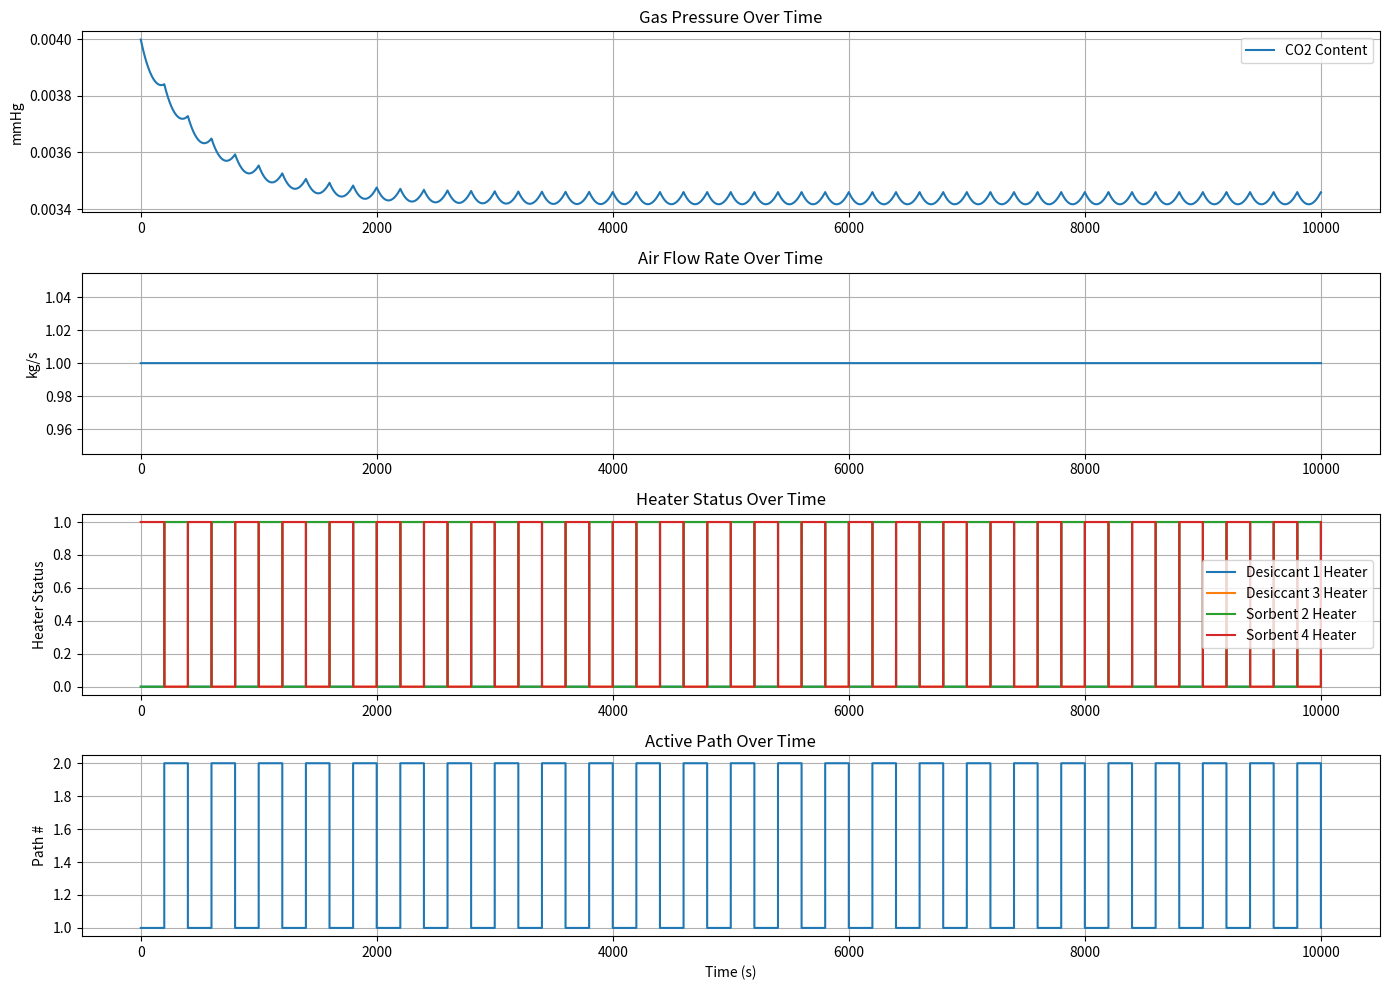
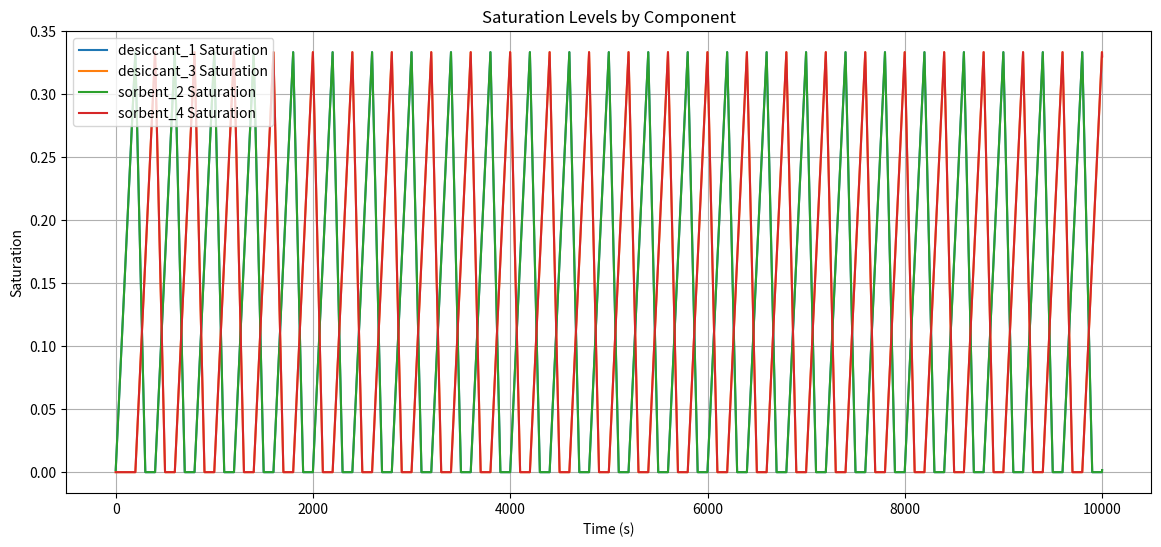
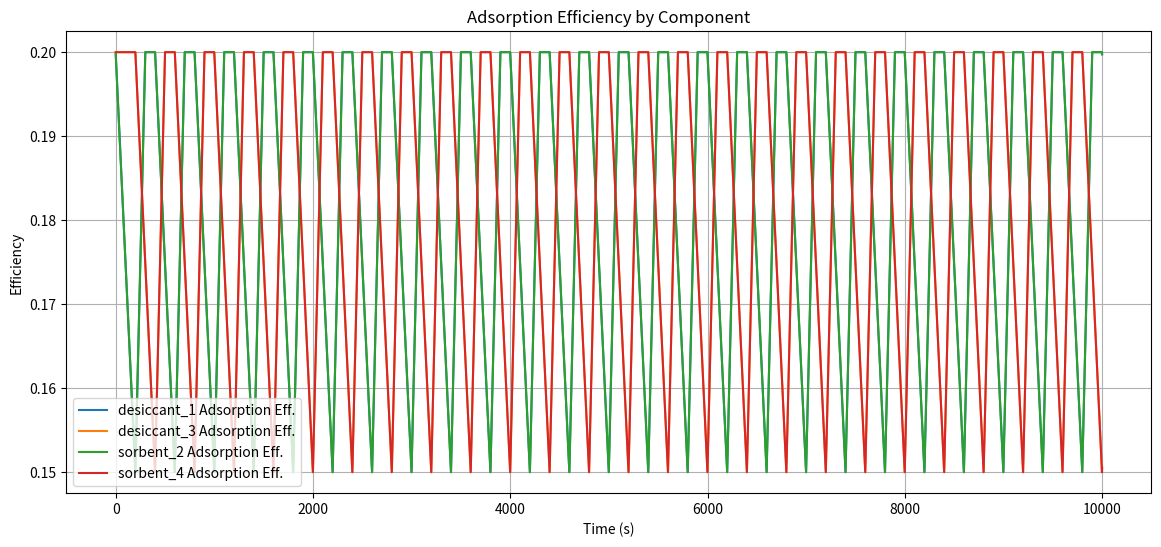
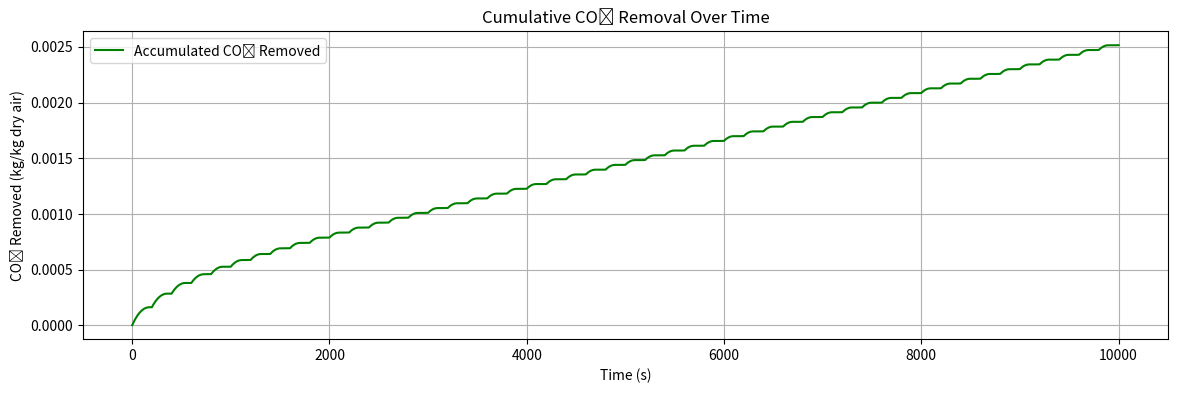

Here is the Python script that generated these plots, in order:
# CDRA Simulation Framework in Python
import numpy as np
import matplotlib.pyplot as plt

# Constants and initial setup

# Simulation parameters
SIM_DURATION_SEC = 10000
TIME_STEP_SEC = 1
TIME_END = SIM_DURATION_SEC  # Total simulation time in seconds
DT = TIME_STEP_SEC           # Time step size in seconds

# Environmental input levels
M_CABIN = 100.0             # kg, dry air mass in the cabin
MOISTURE_CONTENT_INIT = 0.015  # kg H2O/kg dry air (initial value)  # kg H2O/kg dry air
CO2_CONTENT_INIT = 0.004  # kg CO2/kg dry air (initial value)  # kg CO2/kg dry air
MOISTURE_INPUT_MEAN = 0.00005 * 30 
CO2_INPUT_MEAN = 0.00002 * 30
MOISTURE_MAX = 0.03
CO2_MAX = 0.01
NOISE_SCALE = 0.0002 * 0   # Magnitude of noise for air composition generation

# CDRA operational constants
INITIAL_SATURATION_LEVEL = 0.0
REGENERATION_RATE_MULTIPLIER = 2.0
AIR_FLOW_RATE = 1.0  # kg/s, nominal air flow rate  # kg/s, nominal air flow rate
VALVE_SWITCH_INTERVAL = 200
SATURATION_TIME_CONSTANT = 600  # time for saturation to reach 1.0
BASE_ADSORPTION_EFF = 0.05
MAX_ADSORPTION_EFF_INCREMENT = 0.15
DESORPTION_MULTIPLIER = 1.05

# Failure scenarios with activation flags and timing
FAILURE_SCENARIO = {
    'filter_saturation': False,
    'filter_saturation_start': TIME_END,
    'filter_saturation_end': TIME_END,
    'heater_failure': [],
    'sensor_failure': [],
    'valve_stuck': False,
    'valve_stuck_start': TIME_END,
    'valve_stuck_end': TIME_END,
    'fan_degraded': False,              # NEW: Whether fan degradation is active
    'fan_degraded_start': 1000,           # NEW: When fan degradation starts
    'fan_degraded_end': TIME_END,        # NEW: When fan degradation ends
    'degraded_flow_rate': 1.0            # NEW: Degraded flow rate (kg/s)
}

# System state class
class CDRAState:
    def __init__(self):
        self.saturation = {k: INITIAL_SATURATION_LEVEL for k in ['desiccant_1', 'desiccant_3', 'sorbent_2', 'sorbent_4']}
        self.adsorption_eff = {k: BASE_ADSORPTION_EFF for k in ['desiccant_1', 'desiccant_3', 'sorbent_2', 'sorbent_4']}
        self.time = 0
        self.air_flow_rate = AIR_FLOW_RATE  
        self.moisture_content = MOISTURE_CONTENT_INIT  
        self.co2_content = CO2_CONTENT_INIT  
        self.co2_removed_total = 0.0
        self.heater_on = {'desiccant_1': False, 'desiccant_3': False, 'sorbent_2': False, 'sorbent_4': False}
        self.valve_state = {'path_1_active': True}  # alternate paths for redundancy

        # For plotting
        self.history = {
            'saturation': {k: [] for k in ['desiccant_1', 'desiccant_3', 'sorbent_2', 'sorbent_4']},
            'adsorption_eff': {k: [] for k in ['desiccant_1', 'desiccant_3', 'sorbent_2', 'sorbent_4']},
            'time': [],
            'moisture_content': [],
            'co2_content': [],
            'co2_removed': [],
            'air_flow_rate': [],
            'desiccant_heaters': [],
            'sorbent_heaters': [],
            'active_path': [],
            'desiccant_1_heater': [],
            'desiccant_3_heater': [],
            'sorbent_2_heater': [],
            'sorbent_4_heater': []
        }
# Control function
def control(state: CDRAState):
    # --- Valve Control Handling (with failure awareness)---
    valve_stuck = FAILURE_SCENARIO['valve_stuck'] and FAILURE_SCENARIO['valve_stuck_start'] <= state.time <= FAILURE_SCENARIO['valve_stuck_end']
    
    if not valve_stuck and state.time % VALVE_SWITCH_INTERVAL == 0 and state.time != 0:
        state.valve_state['path_1_active'] = not state.valve_state['path_1_active']
        print(f"Valve switched at time {state.time}")

    # --- Heater Control Handling (reflecting valve state but not heater health) ---            
    state.heater_on['desiccant_1'] = not state.valve_state['path_1_active']
    state.heater_on['desiccant_3'] = state.valve_state['path_1_active']
    state.heater_on['sorbent_2'] = not state.valve_state['path_1_active']
    state.heater_on['sorbent_4'] = state.valve_state['path_1_active']
    
# Failure injection function
def apply_failures(state: CDRAState):
    # Apply failures to the CDRA state with detailed debugging.

    # --- Filter Saturation Handling ---
    if FAILURE_SCENARIO['filter_saturation'] and \
       FAILURE_SCENARIO['filter_saturation_start'] <= state.time <= FAILURE_SCENARIO['filter_saturation_end']:
        for component in state.saturation:
            state.saturation[component] = 1.0
            state.adsorption_eff[component] = BASE_ADSORPTION_EFF + MAX_ADSORPTION_EFF_INCREMENT * 1.0
    else:
        pass

    # --- Heater Failure Handling ---
    for heater in FAILURE_SCENARIO['heater_failure']:
        state.heater_on[heater] = False

    # --- Fan Degradation Handling ---
    if FAILURE_SCENARIO['fan_degraded'] and \
       FAILURE_SCENARIO['fan_degraded_start'] <= state.time <= FAILURE_SCENARIO['fan_degraded_end']:
        state.air_flow_rate = FAILURE_SCENARIO['degraded_flow_rate']
    else:
        state.air_flow_rate = AIR_FLOW_RATE  # restore nominal if no failure

# Time step physics function
def timestep(state: CDRAState):
    #co2_before = state.co2_content

    apply_failures(state)

    # Update filters
    if state.valve_state['path_1_active']:# path 1 is active
        # desiccant 1 and sorbent 2 are active
        state.saturation['desiccant_1'] = min(state.saturation['desiccant_1'] + DT / SATURATION_TIME_CONSTANT, 1.0)
        state.saturation['sorbent_2'] = min(state.saturation['sorbent_2'] + DT / SATURATION_TIME_CONSTANT, 1.0)
        # desiccant 3 and sorbent 4 are regenerated
        if state.heater_on['desiccant_3']:
            state.saturation['desiccant_3'] = max(state.saturation['desiccant_3'] - REGENERATION_RATE_MULTIPLIER * DT / SATURATION_TIME_CONSTANT, 0.0)
        if state.heater_on['sorbent_4']:
            state.saturation['sorbent_4'] = max(state.saturation['sorbent_4'] - REGENERATION_RATE_MULTIPLIER * DT / SATURATION_TIME_CONSTANT, 0.0)
    else: # path 2 is active
        # desiccant 3 and sorbent 4 are active
        state.saturation['desiccant_3'] = min(state.saturation['desiccant_3'] + DT / SATURATION_TIME_CONSTANT, 1.0)
        state.saturation['sorbent_4'] = min(state.saturation['sorbent_4'] + DT / SATURATION_TIME_CONSTANT, 1.0)
        # desiccant 1 and sorbent 2 are regenerated
        if state.heater_on['desiccant_1']:
            state.saturation['desiccant_1'] = max(state.saturation['desiccant_1'] - REGENERATION_RATE_MULTIPLIER * DT / SATURATION_TIME_CONSTANT, 0.0)
        if state.heater_on['sorbent_2']:
            state.saturation['sorbent_2'] = max(state.saturation['sorbent_2'] - REGENERATION_RATE_MULTIPLIER * DT / SATURATION_TIME_CONSTANT, 0.0)
    # Update adsorption efficiency
    for component in state.adsorption_eff:
        state.adsorption_eff[component] = BASE_ADSORPTION_EFF + MAX_ADSORPTION_EFF_INCREMENT * (1 - state.saturation[component])
 
    # Get current efficiency
    # Determine which path is active
    if state.valve_state['path_1_active']:
        eta_co2 = state.adsorption_eff['sorbent_2'] if not state.heater_on['sorbent_2'] else -DESORPTION_MULTIPLIER
    else:
        eta_co2 = state.adsorption_eff['sorbent_4'] if not state.heater_on['sorbent_4'] else -DESORPTION_MULTIPLIER

    # Apply efficiency to compute outlet CO2 concentration
    C_in = state.co2_content
    C_out = C_in * (1 - eta_co2) if eta_co2 >= 0 else C_in * eta_co2

    # Saturation and adsorption efficiency data is now collected in the main simulation loop
    # to ensure consistent array dimensions with time data

    return C_out, state.air_flow_rate

# New function to handle cabin concentration update
def update_cabin_concentration(state: CDRAState, C_out: float, flow: float):
    """
    Updates the cabin CO2 concentration using two-space mixing model.
    """
    state.co2_content = ((1 - flow / M_CABIN) * state.co2_content +
                         (flow / M_CABIN) * C_out +
                         CO2_INPUT_MEAN / M_CABIN)


# Plotting function
def plot_results(state: CDRAState):
    plt.figure(figsize=(14, 10))

    plt.subplot(4, 1, 1)
    #plt.plot(state.history['time'], state.history['moisture_content'], label='Moisture Content')
    plt.plot(state.history['time'], state.history['co2_content'], label='CO2 Content')
    plt.ylabel('mmHg')
    plt.title('Gas Pressure Over Time')
    plt.legend()
    plt.grid()

    plt.subplot(4, 1, 2)
    plt.plot(state.history['time'], state.history['air_flow_rate'], label='Air Flow Rate')
    plt.ylabel('kg/s')
    plt.title('Air Flow Rate Over Time')
    plt.grid()

    plt.subplot(4, 1, 3)
    plt.plot(state.history['time'], state.history['desiccant_1_heater'], label='Desiccant 1 Heater')
    plt.plot(state.history['time'], state.history['desiccant_3_heater'], label='Desiccant 3 Heater')
    plt.plot(state.history['time'], state.history['sorbent_2_heater'], label='Sorbent 2 Heater')
    plt.plot(state.history['time'], state.history['sorbent_4_heater'], label='Sorbent 4 Heater')
    plt.ylabel('Heater Status')
    plt.title('Heater Status Over Time')
    plt.legend()
    plt.grid()

    plt.subplot(4, 1, 4)
    path_states = [1 if active else 2 for active in state.history['active_path']]
    plt.step(state.history['time'], path_states, label='Active Path')
    plt.ylabel('Path #')
    plt.title('Active Path Over Time')
    plt.xlabel('Time (s)')
    plt.grid()

    plt.tight_layout()

    # Additional plot for saturation and efficiency
    components = ['desiccant_1', 'desiccant_3', 'sorbent_2', 'sorbent_4']
    plt.figure(figsize=(14, 6))
    for k in components:
        plt.plot(state.history['time'], state.history['saturation'][k], label=f'{k} Saturation')
    plt.title('Saturation Levels by Component')
    plt.xlabel('Time (s)')
    plt.ylabel('Saturation')
    plt.legend()
    plt.grid()

    plt.figure(figsize=(14, 6))
    for k in components:
        plt.plot(state.history['time'], state.history['adsorption_eff'][k], label=f'{k} Adsorption Eff.')
    plt.title('Adsorption Efficiency by Component')
    plt.xlabel('Time (s)')
    plt.ylabel('Efficiency')
    plt.legend()
    plt.grid()

    plt.figure(figsize=(14, 4))
    plt.plot(state.history['time'], state.history['co2_removed'], label='Accumulated CO₂ Removed', color='green')
    plt.title('Cumulative CO₂ Removal Over Time')
    plt.xlabel('Time (s)')
    plt.ylabel('CO₂ Removed (kg/kg dry air)')
    plt.grid()
    plt.legend()
    
    plt.show()

# Main simulation function
def main():
    state = CDRAState()
    while state.time <= TIME_END:
        control(state)
        

        co2_before = state.co2_content # Warning! Is this concentration(kg/kg) or content(kg)?
        C_out, flow = timestep(state)
        update_cabin_concentration(state, C_out, flow)

        co2_after = state.co2_content # Warning! Is this concentration(kg/kg) or content(kg)?
        removed = max(co2_before - co2_after, 0) # Warning! Is this concentration(kg/kg) or content(kg)?
        state.co2_removed_total += removed # Warning! Is this concentration(kg/kg) or content(kg)?


        state.history['time'].append(state.time)
        state.history['moisture_content'].append(state.moisture_content)
        state.history['co2_content'].append(state.co2_content)
        state.history['co2_removed'].append(state.co2_removed_total)
        state.history['air_flow_rate'].append(state.air_flow_rate)
        state.history['desiccant_heaters'].append((state.heater_on['desiccant_1'], state.heater_on['desiccant_3']))
        state.history['sorbent_heaters'].append((state.heater_on['sorbent_2'], state.heater_on['sorbent_4']))
        state.history['active_path'].append(state.valve_state['path_1_active'])
        state.history['desiccant_1_heater'].append(int(state.heater_on['desiccant_1']))
        state.history['desiccant_3_heater'].append(int(state.heater_on['desiccant_3']))
        state.history['sorbent_2_heater'].append(int(state.heater_on['sorbent_2']))
        state.history['sorbent_4_heater'].append(int(state.heater_on['sorbent_4']))

        # Collect saturation and adsorption efficiency data
        for k in state.saturation:
            state.history['saturation'][k].append(state.saturation[k])
            state.history['adsorption_eff'][k].append(state.adsorption_eff[k])

        state.time += DT
    np.save("trend_ppCO2_fan_t=1000_0.5.npy", np.array(state.history['co2_content']))
    plot_results(state)

if __name__ == '__main__':
    main()
